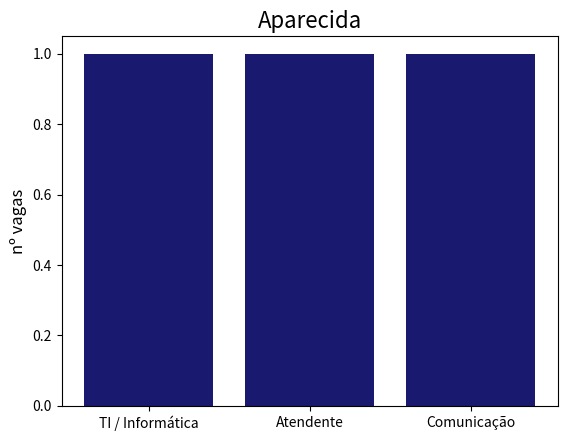

Here is the Python script that generated this plot:
import matplotlib.pyplot as plt
import numpy as np

labels = ['TI / Informática', 'Atendente', 'Comunicação']
colunas = [1, 1, 1]

plt.bar(labels,colunas,color = 'midnightblue')
plt.ylabel('nº vagas',fontsize = 12)
plt.title('Aparecida',fontsize = 16)
plt.savefig('GraficoAparecida.png',dpi = 600,bbox_inches = 'tight')
plt.show()
